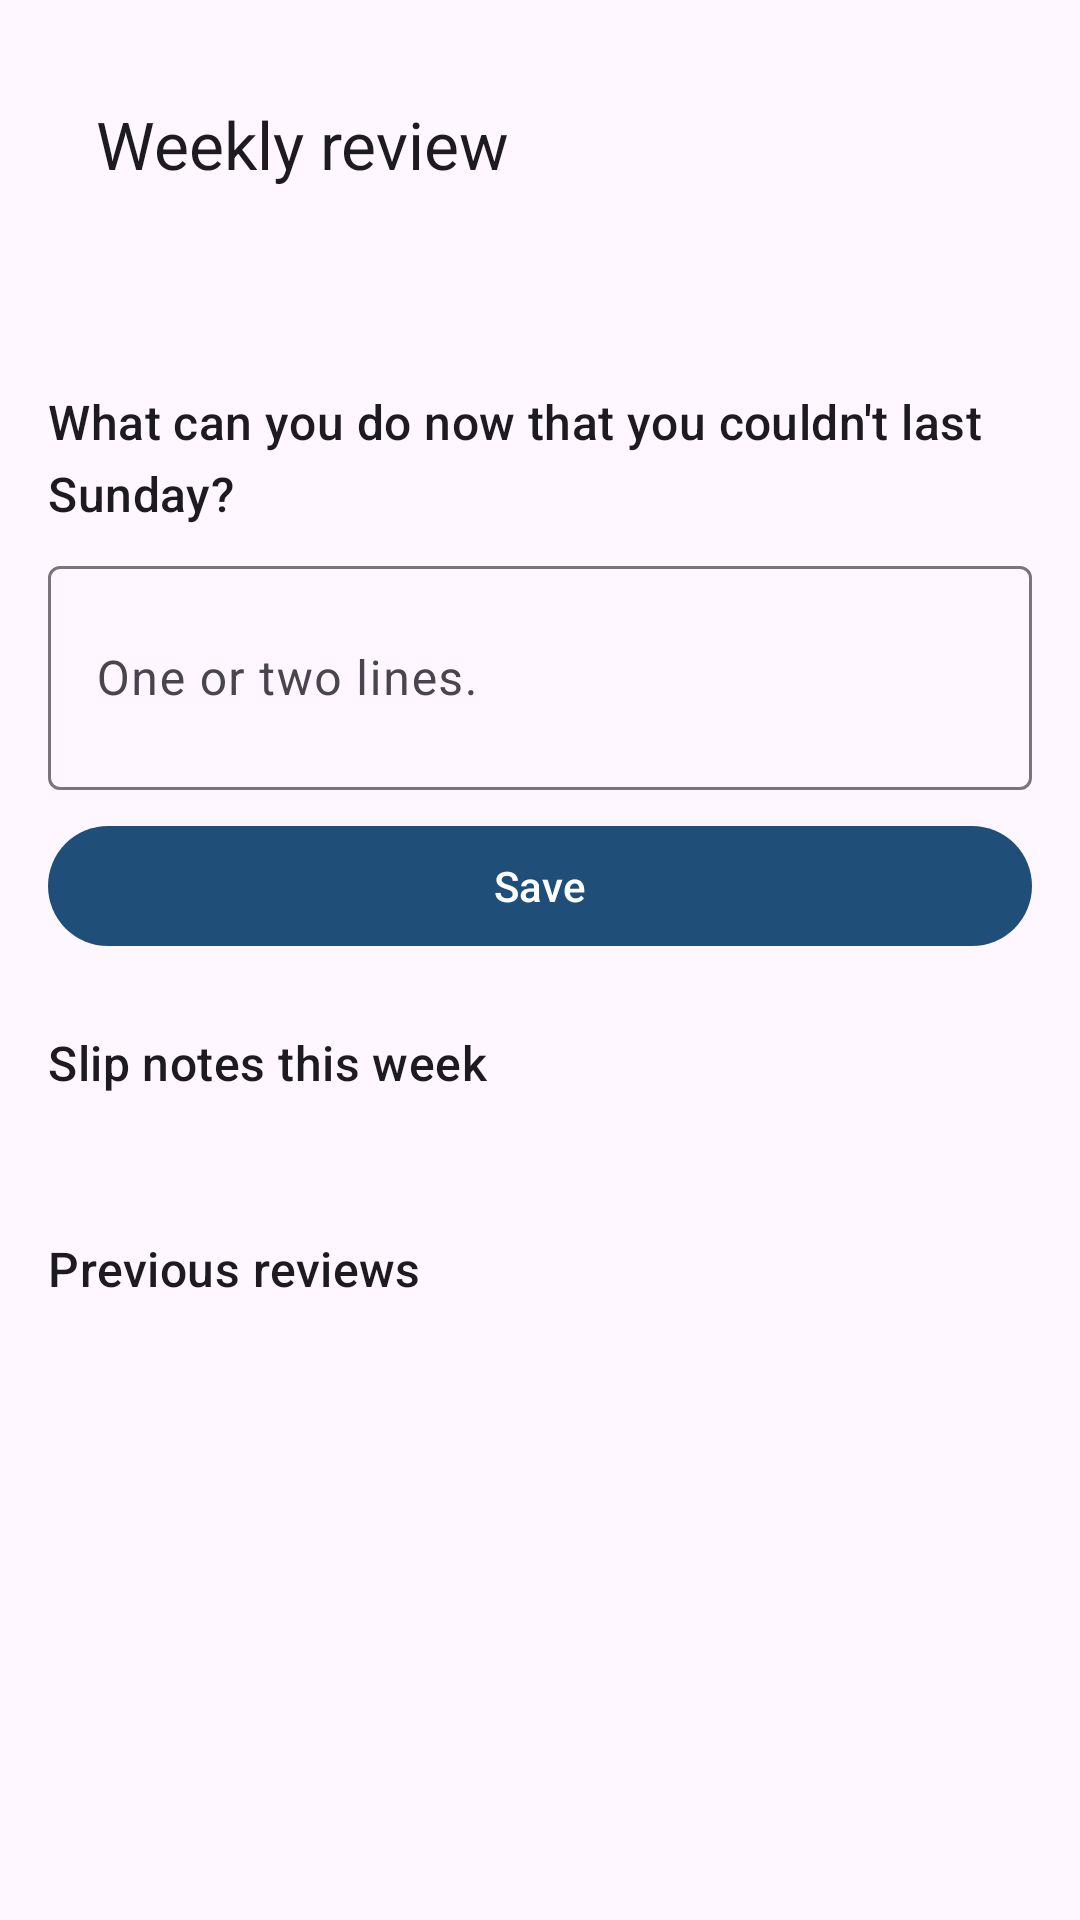

This screen was rendered from an Android layout file. Write that file and the resources it references.
<!-- AndroidManifest.xml: application theme Theme.FocusGuard -->
<!-- res/layout/activity_review.xml -->
<?xml version="1.0" encoding="utf-8"?>
<androidx.core.widget.NestedScrollView xmlns:android="http://schemas.android.com/apk/res/android"
    xmlns:app="http://schemas.android.com/apk/res-auto"
    android:layout_width="match_parent"
    android:layout_height="match_parent">
    <LinearLayout
        android:layout_width="match_parent"
        android:layout_height="wrap_content"
        android:orientation="vertical"
        android:padding="16dp">
        <com.google.android.material.appbar.MaterialToolbar
            android:id="@+id/toolbar"
            android:layout_width="match_parent"
            android:layout_height="?attr/actionBarSize"
            app:navigationIcon="@drawable/ic_back"
            app:title="@string/review_screen_title" />
        <TextView
            android:id="@+id/stats"
            android:layout_width="match_parent"
            android:layout_height="wrap_content"
            android:layout_marginTop="8dp"
            android:textAppearance="?attr/textAppearanceBodyLarge" />
        <TextView
            android:layout_width="match_parent"
            android:layout_height="wrap_content"
            android:layout_marginTop="20dp"
            android:text="@string/review_question"
            android:textAppearance="?attr/textAppearanceTitleMedium" />
        <com.google.android.material.textfield.TextInputLayout
            android:layout_width="match_parent"
            android:layout_height="wrap_content"
            android:layout_marginTop="8dp"
            android:hint="@string/review_hint">
            <com.google.android.material.textfield.TextInputEditText
                android:id="@+id/answer"
                android:layout_width="match_parent"
                android:layout_height="wrap_content"
                android:inputType="textCapSentences|textMultiLine"
                android:minLines="2" />
        </com.google.android.material.textfield.TextInputLayout>
        <com.google.android.material.button.MaterialButton
            android:id="@+id/save"
            android:layout_width="match_parent"
            android:layout_height="wrap_content"
            android:layout_marginTop="8dp"
            android:text="@string/action_save" />
        <TextView
            android:layout_width="match_parent"
            android:layout_height="wrap_content"
            android:layout_marginTop="24dp"
            android:text="@string/review_slips"
            android:textAppearance="?attr/textAppearanceTitleMedium" />
        <TextView
            android:id="@+id/slips"
            android:layout_width="match_parent"
            android:layout_height="wrap_content"
            android:layout_marginTop="4dp"
            android:textColor="@color/muted" />
        <TextView
            android:layout_width="match_parent"
            android:layout_height="wrap_content"
            android:layout_marginTop="24dp"
            android:text="@string/review_history"
            android:textAppearance="?attr/textAppearanceTitleMedium" />
        <TextView
            android:id="@+id/history"
            android:layout_width="match_parent"
            android:layout_height="wrap_content"
            android:layout_marginTop="4dp"
            android:lineSpacingExtra="4dp"
            android:textColor="@color/muted" />
    </LinearLayout>
</androidx.core.widget.NestedScrollView>
<!-- resources referenced by this layout -->
<resources>
  <color name="muted">#6B7785</color>
  <string name="action_save">Save</string>
  <string name="review_hint">One or two lines.</string>
  <string name="review_history">Previous reviews</string>
  <string name="review_question">What can you do now that you couldn\'t last Sunday?</string>
  <string name="review_screen_title">Weekly review</string>
  <string name="review_slips">Slip notes this week</string>
  <style name="Theme.FocusGuard" parent="Theme.Material3.DayNight.NoActionBar">
          <item name="colorPrimary">@color/primary</item>
          <item name="colorOnPrimary">@color/on_primary</item>
          <item name="colorPrimaryContainer">@color/primary_container</item>
          <item name="colorOnPrimaryContainer">@color/on_primary_container</item>
          <item name="colorSecondary">@color/secondary</item>
          <item name="colorSurface">@color/surface</item>
          <item name="android:statusBarColor">@color/surface</item>
          <item name="android:windowLightStatusBar">true</item>
      </style>
  <color name="primary">#1F4E79</color>
  <color name="on_primary">#FFFFFF</color>
  <color name="primary_container">#D6E4F5</color>
  <color name="on_primary_container">#0B2440</color>
  <color name="secondary">#4B6A88</color>
  <color name="surface">#F7F9FB</color>
</resources>
